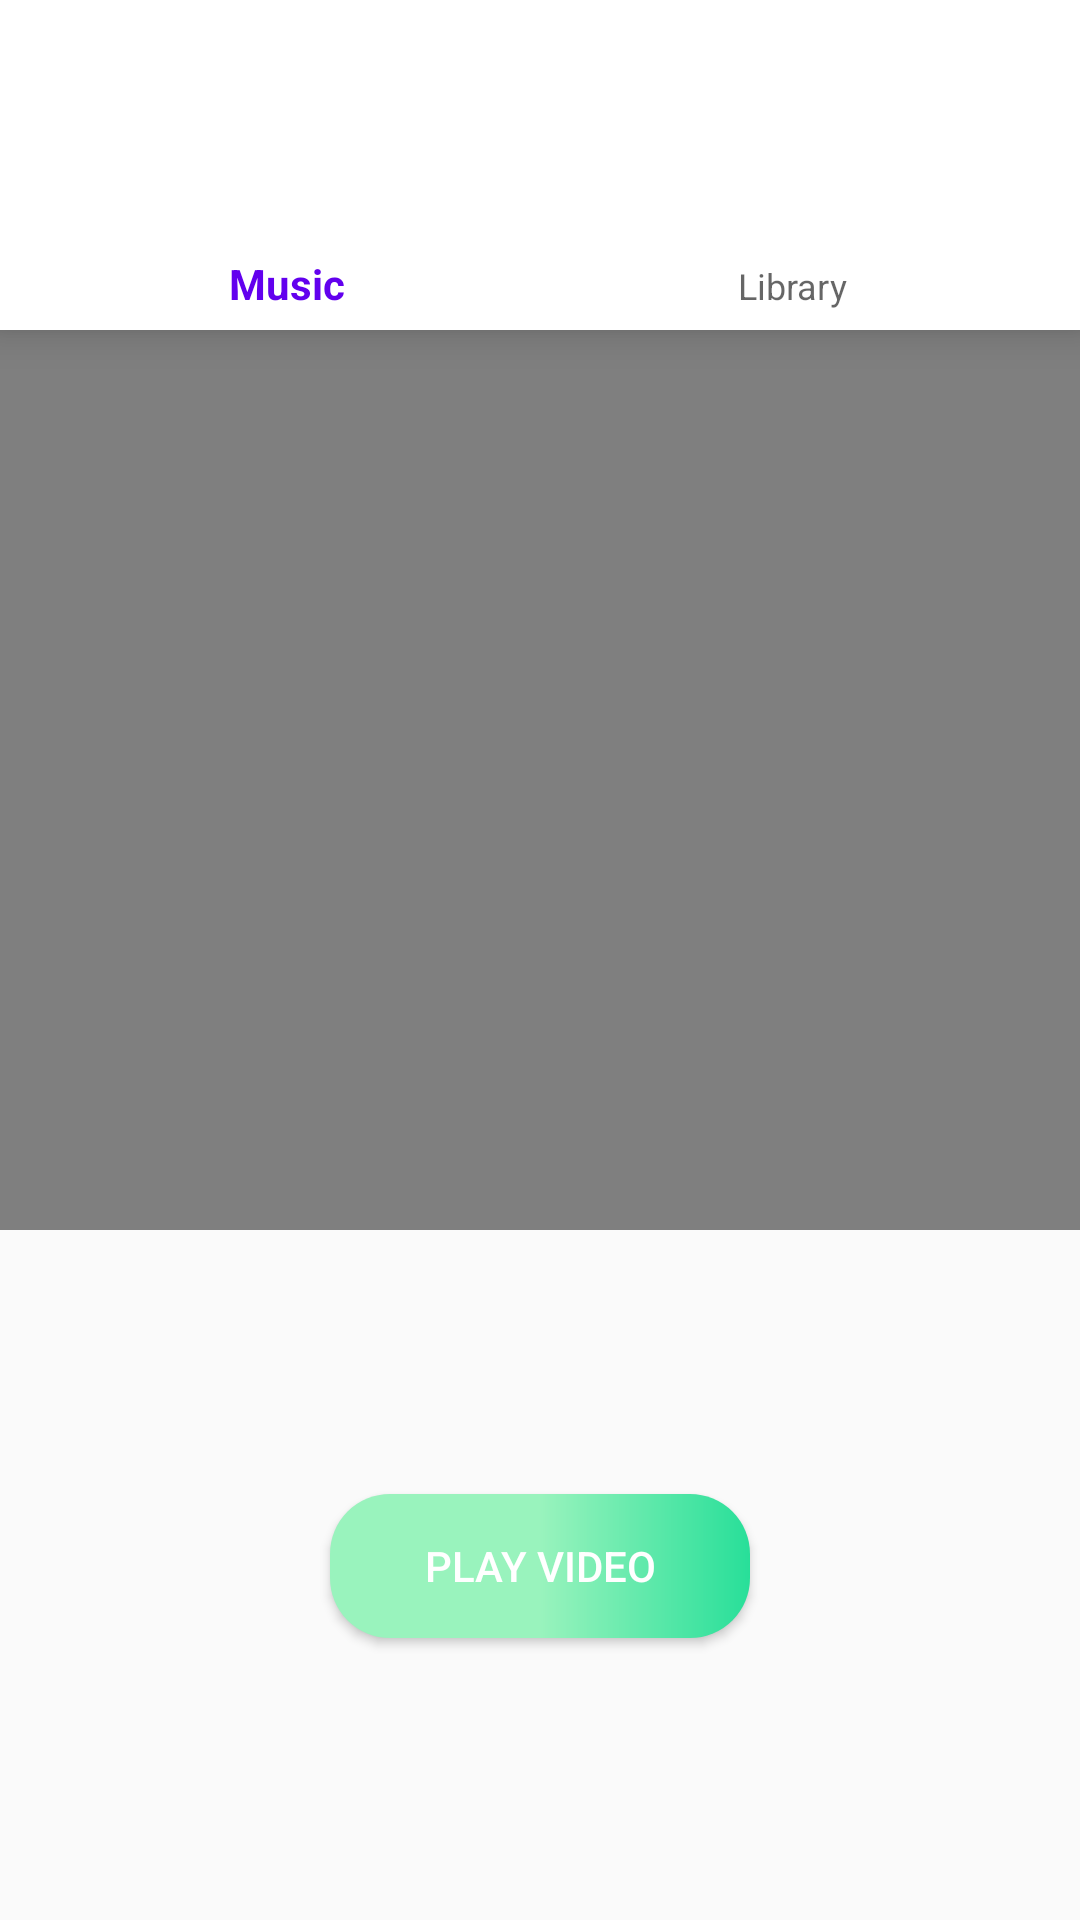

Produce the Android XML layout that renders to this screen, including the resource entries it uses.
<!-- AndroidManifest.xml: application theme Theme.MYSELFAPPS -->
<!-- res/layout/activity_video.xml -->
<?xml version="1.0" encoding="utf-8"?>
<LinearLayout xmlns:android="http://schemas.android.com/apk/res/android"
    xmlns:app="http://schemas.android.com/apk/res-auto"
    xmlns:tools="http://schemas.android.com/tools"
    android:layout_width="match_parent"
    android:layout_height="match_parent"
    android:orientation="vertical"
    android:gravity="top|center"
    tools:context=".Favorite.VideoActivity">

    <com.google.android.material.bottomnavigation.BottomNavigationView
        android:id="@+id/menu4"
        android:layout_width="match_parent"
        android:layout_height="110dp"
        android:layout_gravity="top"

        android:background="@color/white"
        app:menu="@menu/menu_tab" />

    <VideoView
        android:id="@+id/video"
        android:layout_width="match_parent"
        android:layout_height="300dp" />

    <Button
        android:id="@+id/play"
        android:layout_width="140dp"
        android:textColor="@color/white"
        android:layout_height="wrap_content"
        android:background="@drawable/circle"
        android:layout_marginTop="88dp"
        android:text="Play Video" />

</LinearLayout>
<!-- resources referenced by this layout -->
<resources>
  <color name="white">#FFFFFFFF</color>
  <!-- drawable circle (drawable) -->
  <?xml version="1.0" encoding="utf-8"?>
  <shape xmlns:android="http://schemas.android.com/apk/res/android"
      android:shape="rectangle">
  
      <gradient android:startColor="#99f3bd"
          android:centerColor="#99f3bd"
          android:endColor="#28df99"/>
      <corners android:radius="20dp"/>
  
  
  </shape>
  <style name="Theme.MYSELFAPPS" parent="Theme.AppCompat.DayNight.NoActionBar">
          
          <item name="colorPrimary">@color/purple_500</item>
          <item name="colorPrimaryVariant">@color/purple_700</item>
          <item name="colorOnPrimary">@color/white</item>
          
          <item name="colorSecondary">@color/teal_200</item>
          <item name="colorSecondaryVariant">@color/teal_700</item>
          <item name="colorOnSecondary">@color/black</item>
          
          <item name="android:statusBarColor" tools:targetApi="l">?attr/colorPrimaryVariant</item>
          
      </style>
  <color name="purple_500">#FF6200EE</color>
  <color name="purple_700">#FF3700B3</color>
  <color name="teal_200">#FF03DAC5</color>
  <color name="teal_700">#FF018786</color>
  <color name="black">#FF000000</color>
</resources>
